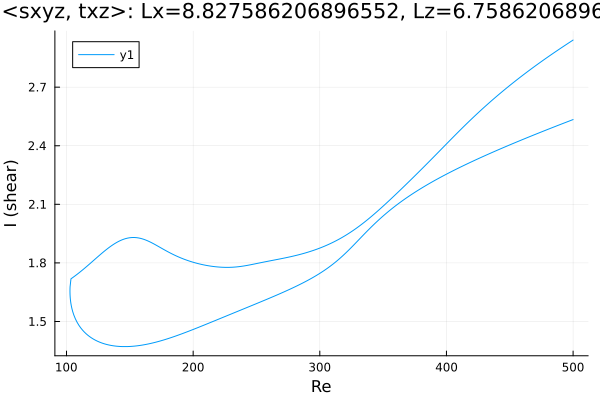

The table this chart was drawn from, first rows:
Re, shear
500.0, 2.534
499.4, 2.533
498, 2.529
496.6, 2.526
495.2, 2.522
493.7, 2.518
492.3, 2.515
490.9, 2.511
489.5, 2.508
488.1, 2.504
486.7, 2.501
485.3, 2.497
483.8, 2.493
482.4, 2.49
481, 2.486
479.6, 2.483
478.2, 2.479
476.8, 2.475
475.4, 2.472
473.9, 2.468
472.5, 2.464
471.1, 2.461
469.7, 2.457
468.3, 2.453
466.9, 2.45
465.5, 2.446
464.1, 2.442
462.6, 2.438
461.2, 2.435
459.8, 2.431
458.4, 2.427
457, 2.423
455.6, 2.419
454.2, 2.416
452.7, 2.412
451.3, 2.408
449.9, 2.404
448.5, 2.4
447.1, 2.396
445.7, 2.392
444.3, 2.388
442.8, 2.385
441.4, 2.381
440, 2.377
438.6, 2.373
437.2, 2.369
435.8, 2.365
434.4, 2.361
432.9, 2.356
431.5, 2.352
430.1, 2.348
428.7, 2.344
427.3, 2.34
425.9, 2.336
424.5, 2.332
423, 2.327
421.6, 2.323
420.2, 2.319
418.8, 2.315
417.4, 2.31
... 572 more rows
